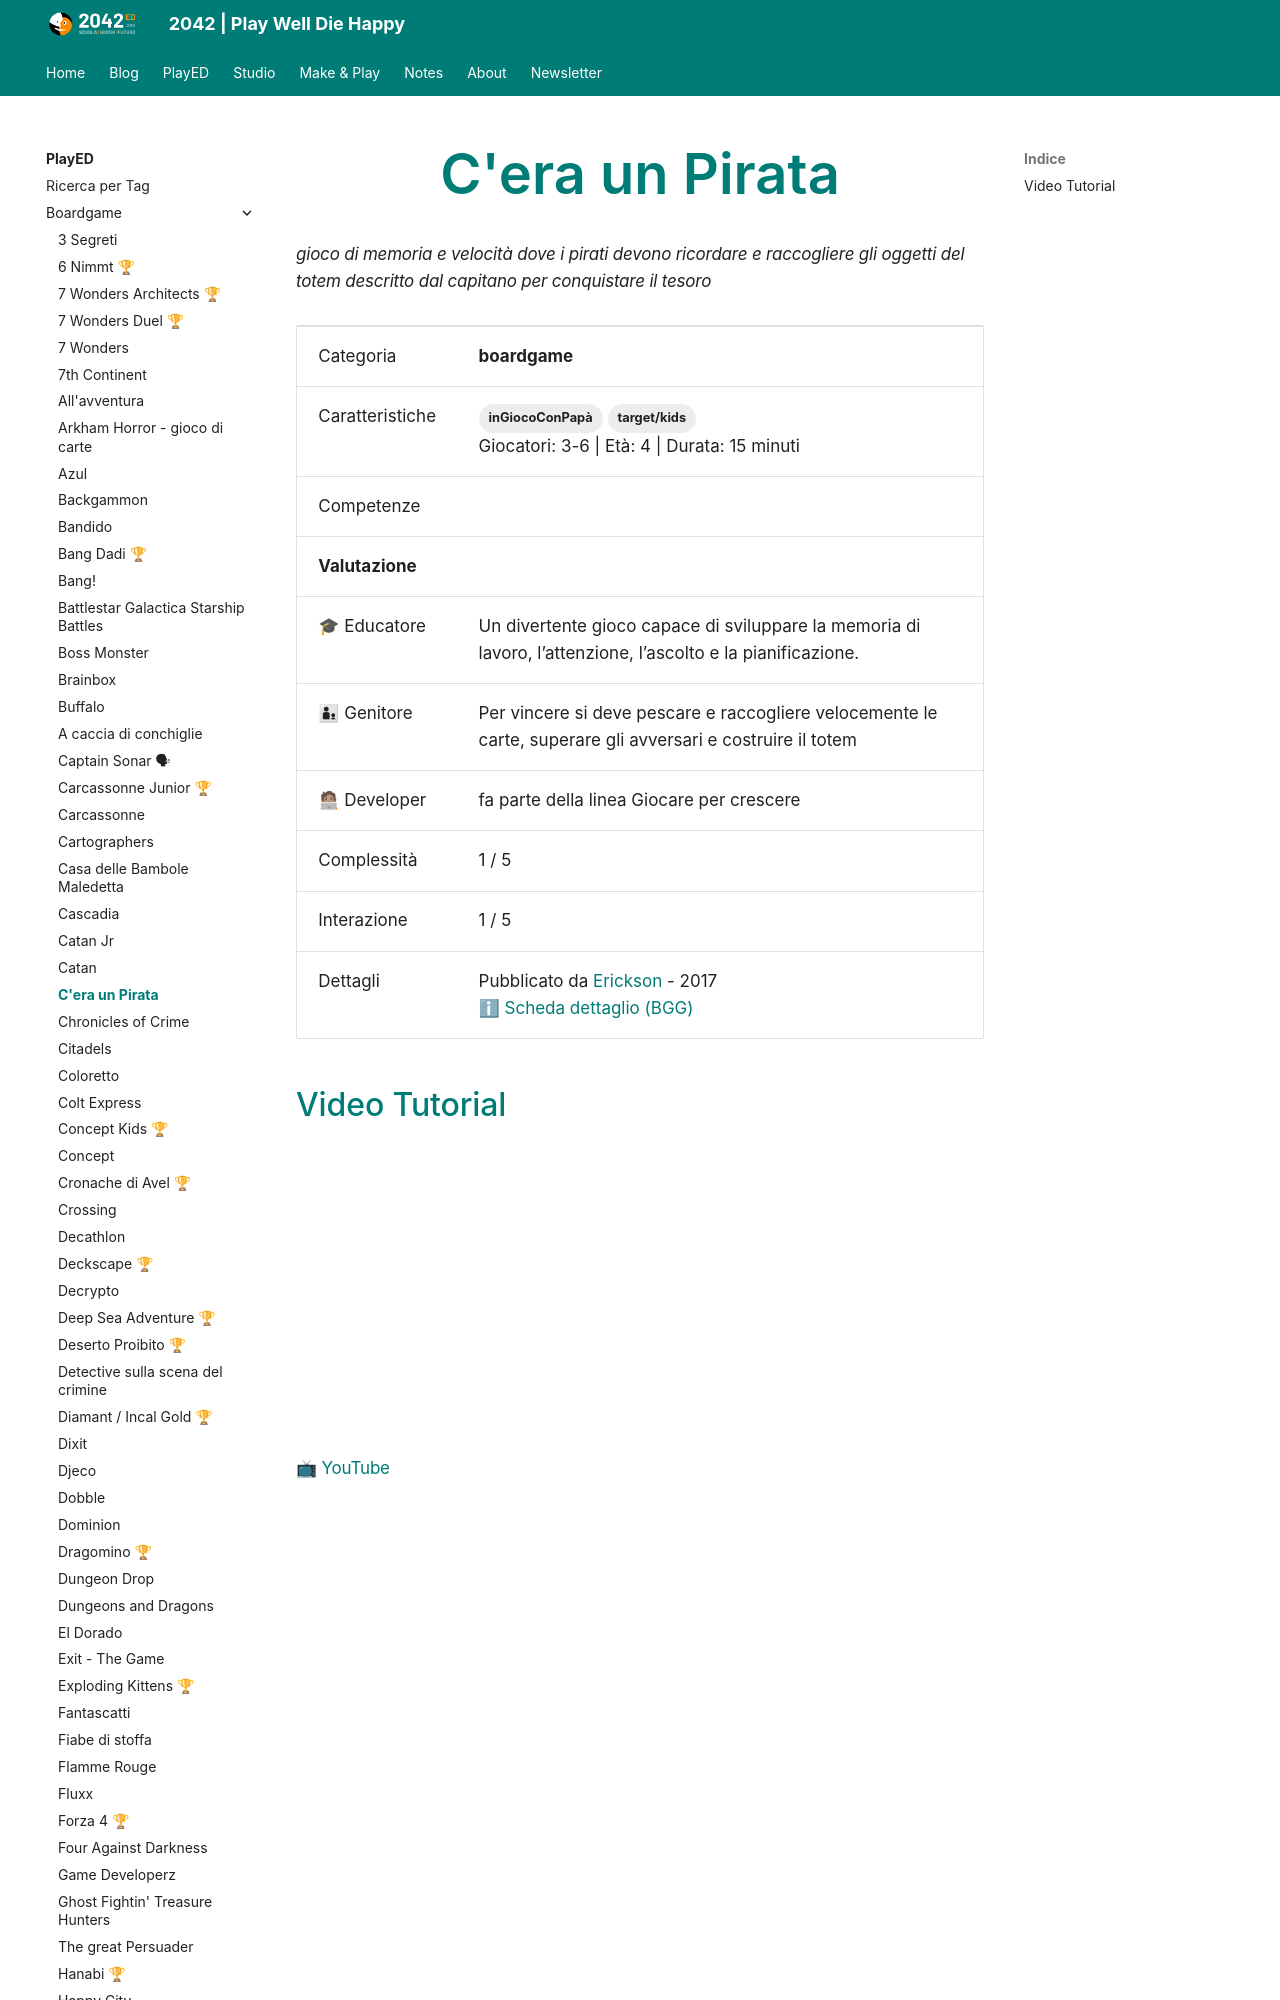

repository: 2042ed/2042ed.org · page: played/boardgame/cera-un-pirata/index.html · generator: mkdocs

---
title: C'era un Pirata
date: 2024-02-14
lastmod: 2024-03-10
updated: 2024-03-10
type: PlayED
slug: cera-un-pirata
description: "gioco di memoria e velocità dove i pirati devono ricordare e raccogliere gli oggetti del totem descritto dal capitano per conquistare il tesoro"
categories:
  - boardgame
tags:
  - target/kids
  - inGiocoConPapà

template: played.html
ed_category: boardgame
ed_skills: []
ed_gameplay_complex: 1
ed_gameplay_strategy: 
ed_gameplay_luck: 
ed_gameplay_interaction: 1
